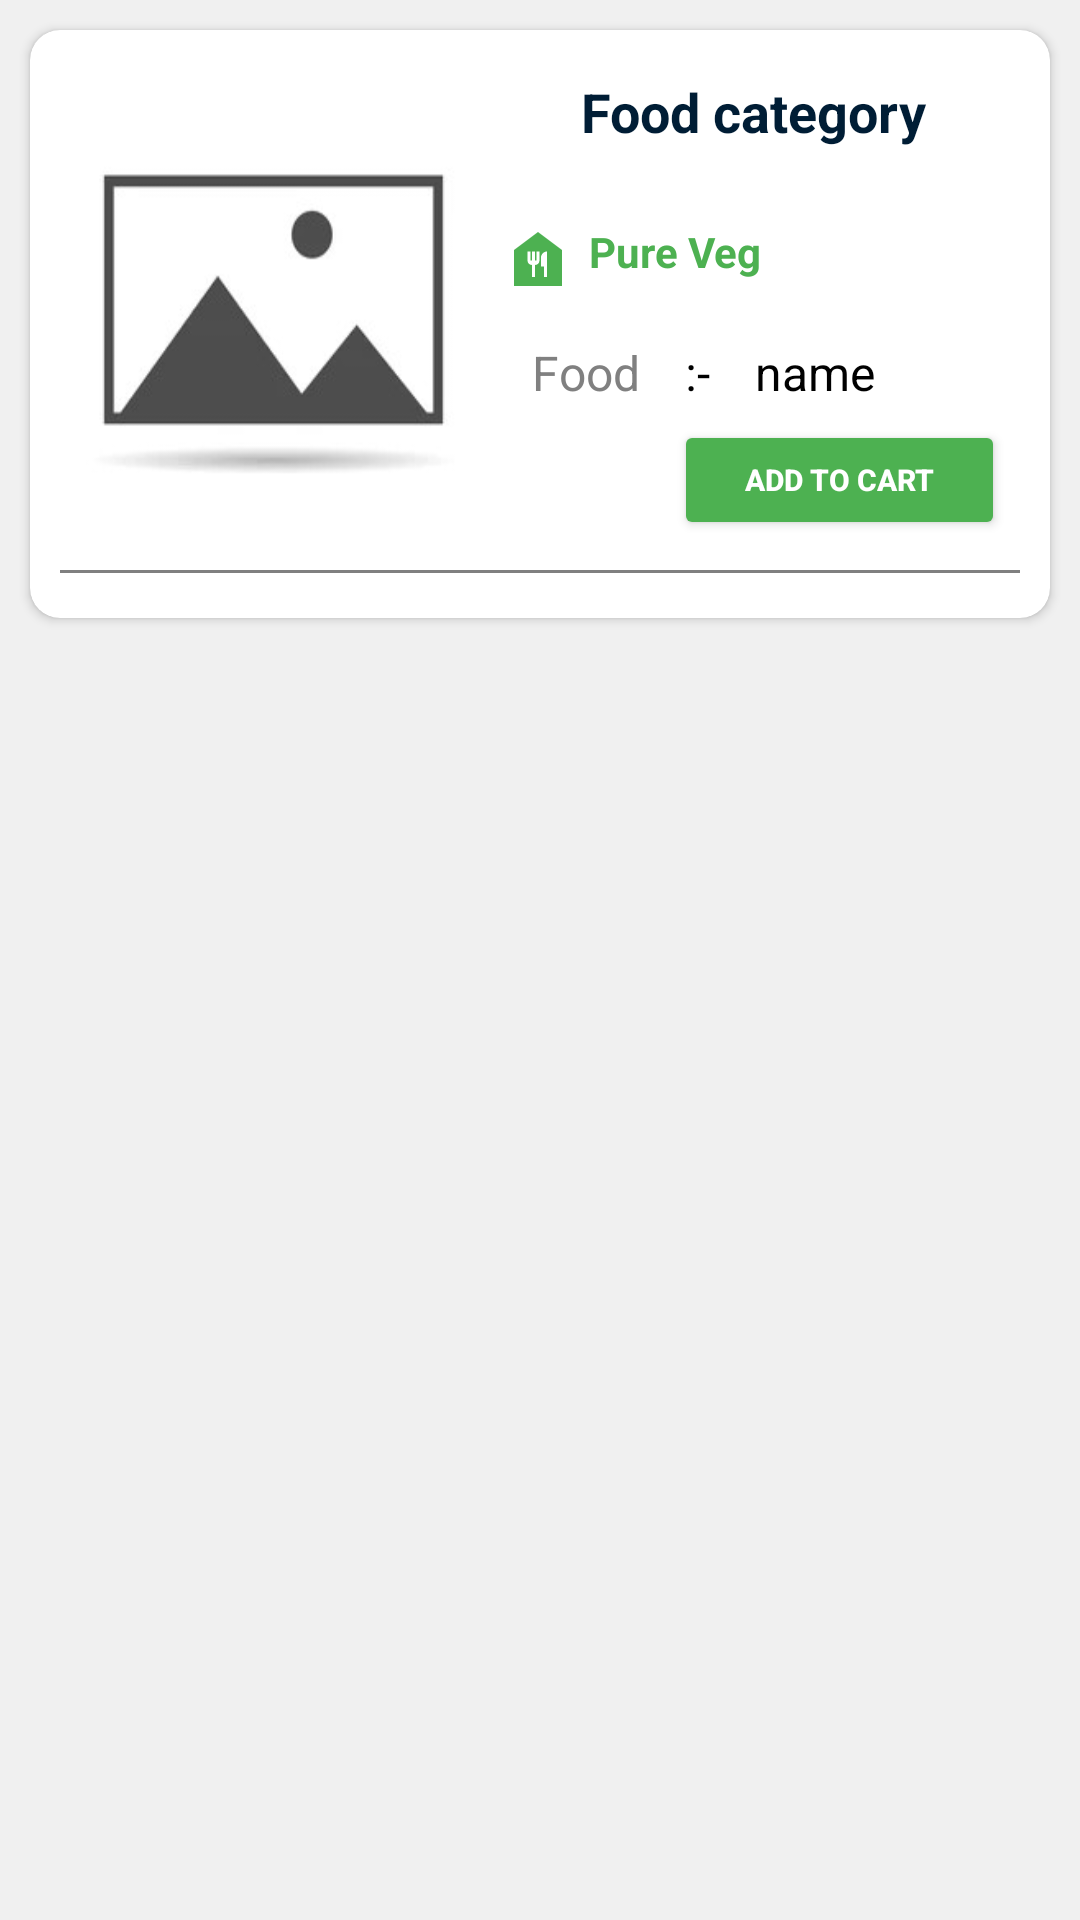

Here is an Android app screen rendered from its layout file. Give the layout XML and the strings, colors and styles it references.
<!-- AndroidManifest.xml: application theme Theme.Restaurant -->
<!-- res/layout/category_custom.xml -->
<?xml version="1.0" encoding="utf-8"?>
<LinearLayout xmlns:android="http://schemas.android.com/apk/res/android"
    android:layout_width="match_parent"
    android:layout_height="wrap_content"
    android:orientation="vertical"
    xmlns:app="http://schemas.android.com/apk/res-auto"
    android:layout_gravity="center"
    android:background="#f0f0f0">
    <androidx.cardview.widget.CardView
        android:id="@+id/cardand"
        android:layout_width="match_parent"
        android:layout_height="wrap_content"
        app:cardCornerRadius="10dp"
        android:layout_margin="10dp"
        android:padding="10dp"
        android:backgroundTint="@color/white"
        android:clickable="true">

        <LinearLayout
            android:layout_width="match_parent"
            android:layout_height="wrap_content"
            android:padding="10dp"
            android:orientation="vertical">

            <LinearLayout
                android:layout_width="match_parent"
                android:layout_height="wrap_content"
                android:orientation="horizontal">

                <ImageView
                    android:id="@+id/cimg1"
                    android:layout_width="100dp"
                    android:layout_height="160dp"
                    android:layout_weight="3"
                    android:src="@drawable/placeimg"
                    android:scaleType="fitXY"/>

                <LinearLayout
                    android:layout_weight="2"
                    android:layout_width="wrap_content"
                    android:layout_height="match_parent"
                    android:orientation="vertical">

                    <TextView
                        android:id="@+id/cbooktitle"
                        android:layout_width="match_parent"
                        android:layout_height="wrap_content"
                        android:gravity="center"
                        android:text="Food category"
                        android:textColor="#001D35"
                        android:padding="5dp"
                        android:textStyle="bold"
                        android:textSize="18dp" />
                    <Space
                        android:layout_width="match_parent"
                        android:layout_height="15dp"/>


                    <TextView
                        android:layout_width="match_parent"
                        android:layout_height="wrap_content"
                        android:gravity="left"
                        android:text="Pure Veg"
                        android:textColor="#4DB151"
                        android:padding="5dp"
                        android:drawableLeft="@drawable/foodveg"
                        android:drawablePadding="5dp"
                        android:textStyle="bold"
                        android:textSize="14dp" />
                    <Space
                        android:layout_width="match_parent"
                        android:layout_height="5dp"/>
                    <LinearLayout
                        android:layout_width="match_parent"
                        android:layout_height="wrap_content"
                        android:orientation="horizontal"
                        android:layout_marginLeft="10dp"
                        android:gravity="left">

                        <TextView
                            android:layout_width="wrap_content"
                            android:layout_height="wrap_content"
                            android:textColor="@color/gray"
                            android:padding="5dp"
                            android:textSize="16sp"
                            android:text="Food"/>

                        <TextView
                            android:layout_width="wrap_content"
                            android:layout_height="wrap_content"
                            android:layout_marginLeft="5dp"
                            android:layout_marginRight="5dp"
                            android:textColor="@color/black"
                            android:padding="5dp"
                            android:textSize="16sp"
                            android:text=":-" />

                        <TextView
                            android:id="@+id/cartedition"
                            android:layout_width="wrap_content"
                            android:layout_height="wrap_content"
                            android:layout_marginRight="15dp"
                            android:textColor="@color/black"
                            android:padding="5dp"
                            android:textSize="16sp"
                            android:text="name"/>
                    </LinearLayout>

                    <LinearLayout
                        android:layout_width="match_parent"
                        android:layout_height="40dp"
                        android:orientation="horizontal"
                        android:layout_marginLeft="10dp"
                        android:gravity="left">

                        <TextView
                            android:id="@+id/priceoff"
                           android:layout_width="wrap_content"
                            android:layout_height="wrap_content"
                            android:layout_marginRight="15dp"
                            android:textColor="@color/gray"
                            android:layout_weight="1"
                            android:padding="5dp"
                            android:textSize="12sp"/>


                        <Button
                            android:id="@+id/adcard"
                            android:layout_width="wrap_content"
                            android:layout_height="40dp"
                            android:padding="5dp"
                            android:layout_weight="1"
                            android:text="Add to cart"
                            android:layout_marginLeft="5dp"
                            android:layout_marginRight="5dp"
                            android:backgroundTint="#4DB151"
                            android:textColor="@color/white"
                            android:textStyle="bold"
                            android:textSize="10sp" />
                    </LinearLayout>

                </LinearLayout>

            </LinearLayout>


            <Space
                android:layout_width="match_parent"
                android:layout_height="10dp"/>

            <View
                android:layout_width="match_parent"
                android:layout_height="1dp"
                android:background="@color/gray"/>



            <Space
                android:layout_width="match_parent"
                android:layout_height="5dp"/>

        </LinearLayout>

    </androidx.cardview.widget.CardView>




</LinearLayout>
<!-- resources referenced by this layout -->
<resources>
  <color name="black">#000000</color>
  <color name="gray">#808080</color>
  <color name="white">#FFFFFF</color>
  <!-- drawable foodveg (drawable) -->
  <vector android:height="24dp" android:tint="#FF4DB151"
      android:viewportHeight="24" android:viewportWidth="24"
      android:width="24dp" xmlns:android="http://schemas.android.com/apk/res/android">
      <path android:fillColor="@android:color/white" android:pathData="M12,3L4,9v12h16V9L12,3zM12.5,12.5c0,0.83 -0.67,1.5 -1.5,1.5v4h-1v-4c-0.83,0 -1.5,-0.67 -1.5,-1.5v-3h1v3H10v-3h1v3h0.5v-3h1V12.5zM15,18h-1v-3.5h-1v-3c0,-1.1 0.9,-2 2,-2V18z"/>
  </vector>
  <!-- drawable placeimg: jpg bitmap (drawable, 28530 bytes) -->
  <style name="Theme.Restaurant" parent="Theme.MaterialComponents.DayNight.NoActionBar">
          
          <item name="colorPrimary">@color/baccup</item>
          <item name="colorPrimaryVariant">@color/baccup</item>
          <item name="colorOnPrimary">@color/white</item>
          
          <item name="colorSecondary">@color/teal_200</item>
          <item name="colorSecondaryVariant">@color/teal_700</item>
          <item name="colorOnSecondary">@color/black</item>
          
          <item name="android:statusBarColor">?attr/colorPrimaryVariant</item>
          
      </style>
  <color name="baccup">#522A2A</color>
  <color name="teal_200">#FF03DAC5</color>
  <color name="teal_700">#FF018786</color>
</resources>
